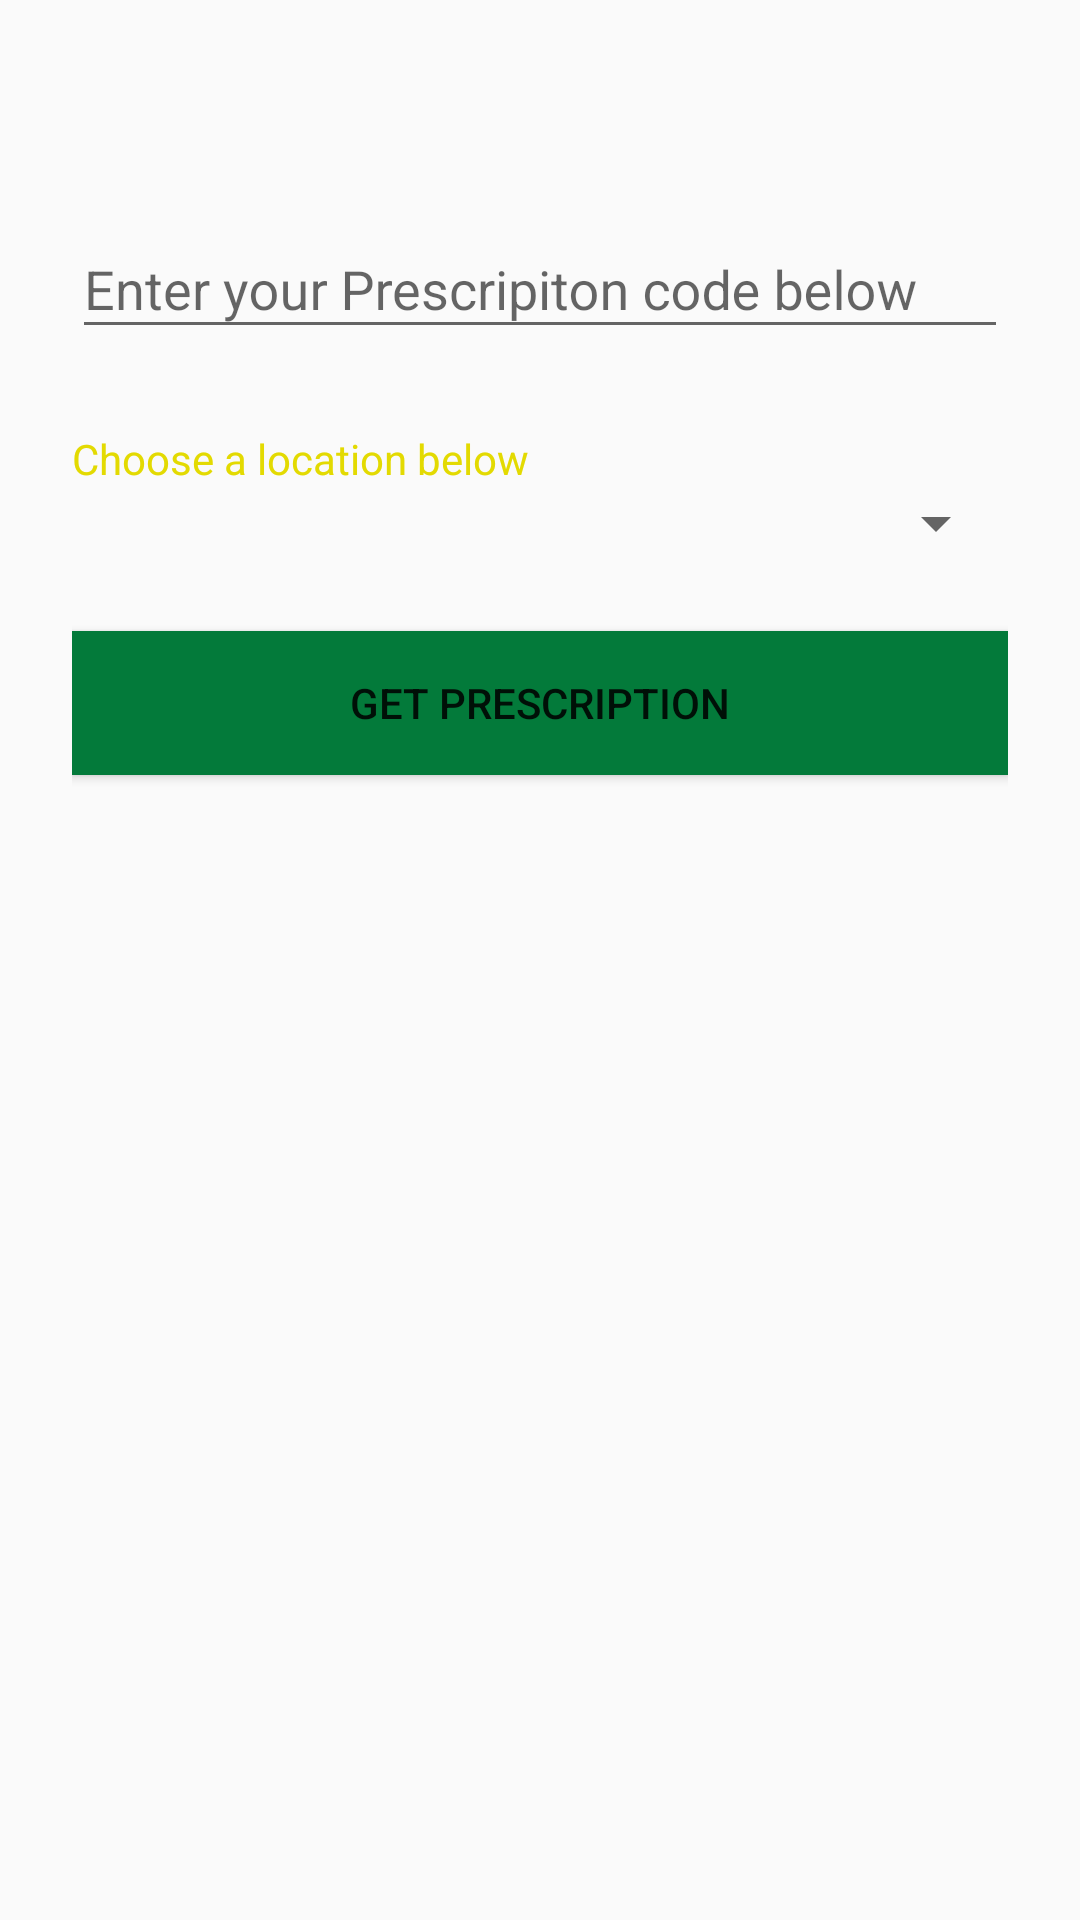

This screen was rendered from an Android layout file. Write that file and the resources it references.
<!-- AndroidManifest.xml: application theme AppTheme -->
<!-- res/layout/content_get_prescription.xml -->
<?xml version="1.0" encoding="utf-8"?>
<ScrollView xmlns:android="http://schemas.android.com/apk/res/android"
    android:layout_width="fill_parent"
    android:layout_height="fill_parent"
    android:fitsSystemWindows="true">

    <LinearLayout
        android:layout_width="match_parent"
        android:layout_height="wrap_content"
        android:orientation="vertical"
        android:paddingLeft="24dp"
        android:paddingRight="24dp"
        android:paddingTop="56dp">


        
        <android.support.design.widget.TextInputLayout
            android:layout_width="match_parent"
            android:layout_height="wrap_content"
            android:layout_marginBottom="8dp"
            android:layout_marginTop="8dp">

            <EditText
                android:id="@+id/uuid"
                android:layout_width="match_parent"
                android:layout_height="wrap_content"
                android:hint="Enter your Prescripiton code below"
                android:inputType="textCapWords" />
        </android.support.design.widget.TextInputLayout>

        <TextView
            android:id="@+id/error_message"
            android:layout_width="wrap_content"
            android:layout_height="wrap_content"
            android:text=""
            android:textColor="@color/red"
            android:visibility="invisible" />




        

        

        <TextView
            android:id="@+id/txv"
            android:layout_width="fill_parent"
            android:layout_height="wrap_content"
            android:text="Choose a location below"
            android:textColor="@color/yatesyellow" />

        <Spinner
            android:id="@+id/ward"
            android:layout_width="fill_parent"
            android:layout_height="wrap_content"
            android:hint="Choose location below" />





        
        <android.support.v7.widget.AppCompatButton
            android:id="@+id/btn_signup"
            android:layout_width="fill_parent"
            android:layout_height="wrap_content"
            android:layout_marginBottom="24dp"
            android:layout_marginTop="24dp"
            android:background="@color/yatesgreen"
            android:padding="12dp"
            android:text="Get prescription" />


    </LinearLayout>
</ScrollView>
<!-- resources referenced by this layout -->
<resources>
  <color name="yatesgreen">#037A3A</color>
  <color name="yatesyellow">#E3DA01</color>
  <style name="AppTheme" parent="Theme.AppCompat.Light.DarkActionBar">
          
          <item name="colorPrimary">@color/yatesgreen</item>
          <item name="colorPrimaryDark">@color/yatesgreen</item>
          <item name="colorAccent">@color/yatesyellow</item>
  
          
          <item name="drawerArrowStyle">@style/DrawerArrowStyle</item>
  
  
          <item name="android:windowContentOverlay">@null</item>
          <item name="windowActionBar">false</item>
      </style>
  <style name="DrawerArrowStyle" parent="Widget.AppCompat.DrawerArrowToggle">
          <item name="spinBars">true</item>
          <item name="color">@color/white</item>
      </style>
  <color name="white">#ffffff</color>
</resources>
